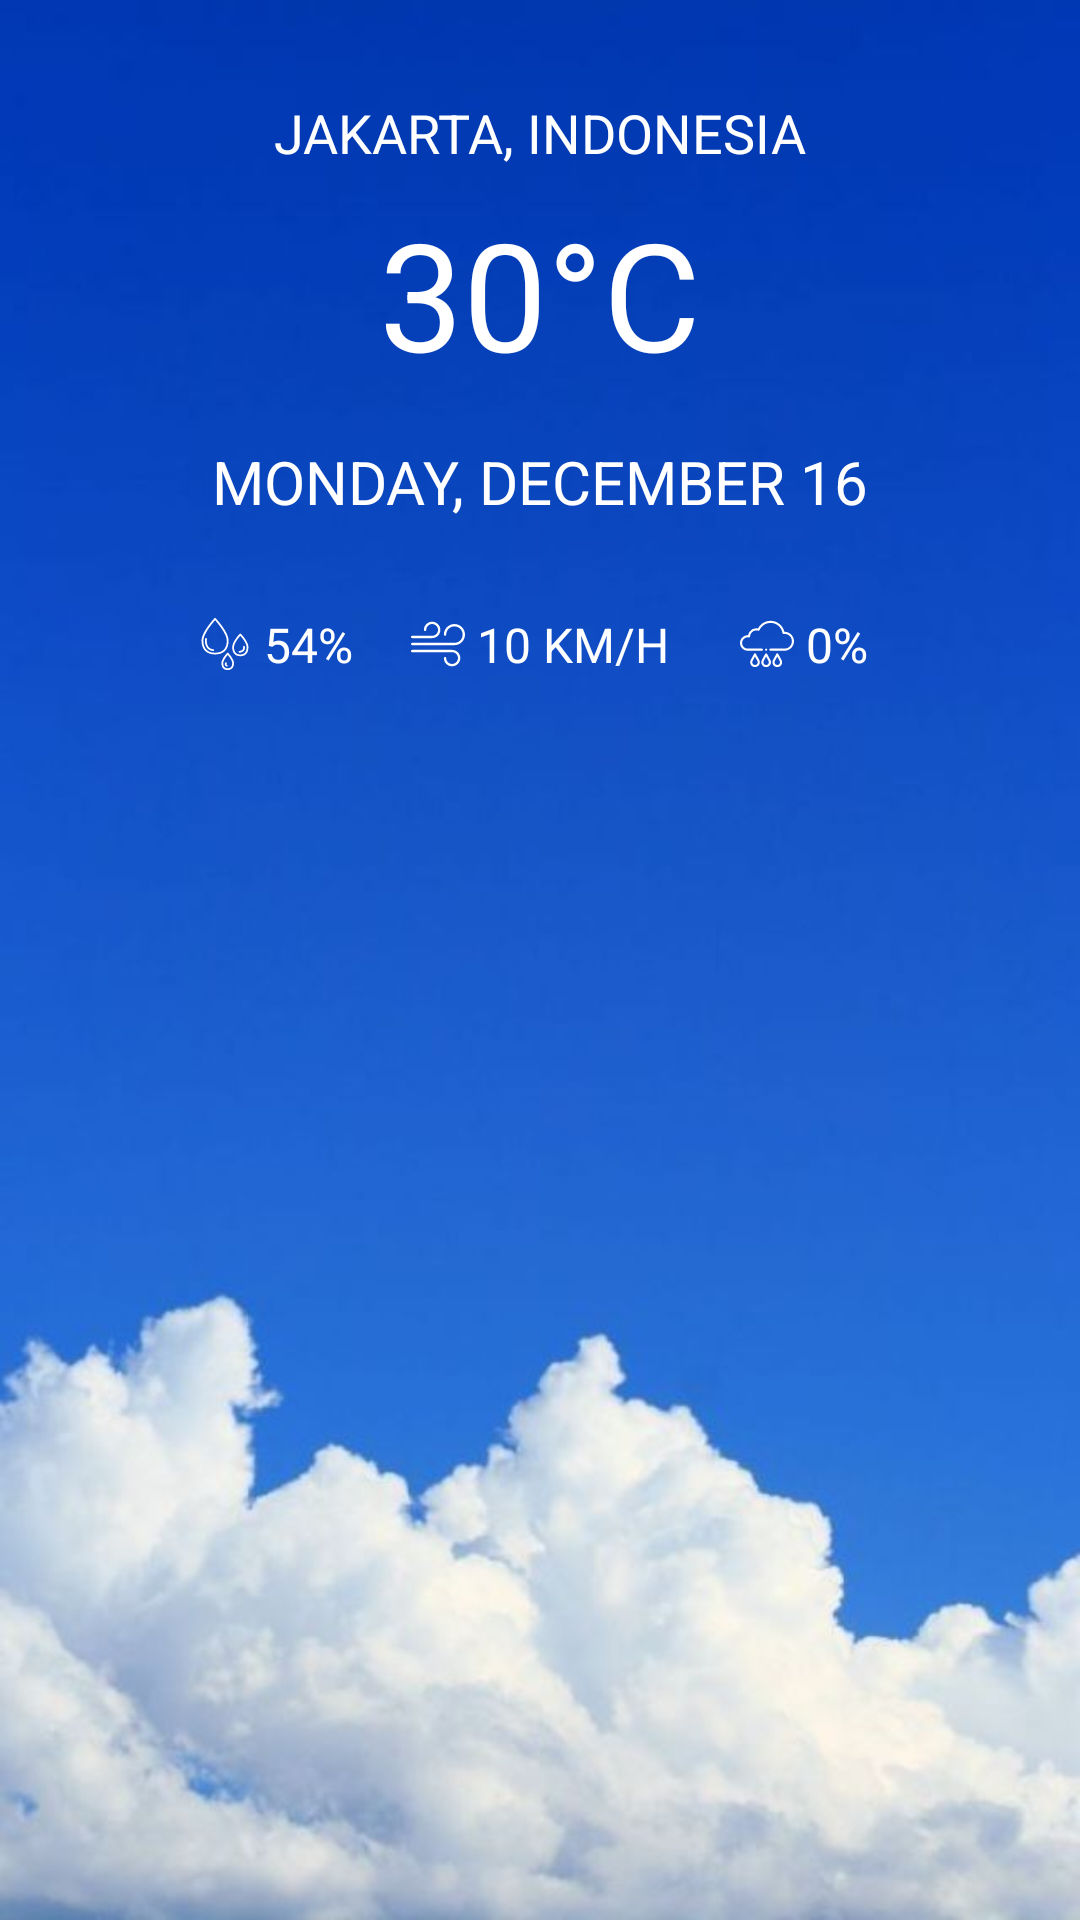

Reconstruct the res/layout file that produces this screen, plus the resources it refers to.
<!-- AndroidManifest.xml: application theme AppTheme -->
<!-- res/layout/activity_weather.xml -->
<?xml version="1.0" encoding="utf-8"?>
<androidx.constraintlayout.widget.ConstraintLayout
    xmlns:android="http://schemas.android.com/apk/res/android"
    xmlns:app="http://schemas.android.com/apk/res-auto"
    xmlns:tools="http://schemas.android.com/tools"
    android:layout_width="match_parent"
    android:layout_height="match_parent"
    android:background="@drawable/bg_weather"
    tools:context=".WeatherActivity">

    <TextView
        android:id="@+id/location"
        android:layout_width="wrap_content"
        android:layout_height="wrap_content"
        android:layout_marginTop="32dp"
        android:text="@string/location"
        android:textColor="@color/white"
        android:textSize="18sp"
        app:layout_constraintEnd_toEndOf="parent"
        app:layout_constraintStart_toStartOf="parent"
        app:layout_constraintTop_toTopOf="parent" />

    <TextView
        android:id="@+id/textView6"
        android:layout_width="wrap_content"
        android:layout_height="wrap_content"
        android:layout_marginTop="8dp"
        android:text="30°C"
        android:textColor="@color/white"
        android:textSize="50sp"
        app:layout_constraintEnd_toEndOf="parent"
        app:layout_constraintStart_toStartOf="parent"
        app:layout_constraintTop_toBottomOf="@+id/location" />

    <TextView
        android:id="@+id/textView7"
        android:layout_width="wrap_content"
        android:layout_height="wrap_content"
        android:layout_marginTop="16dp"
        android:text="MONDAY, DECEMBER 16"
        android:textColor="@color/white"
        android:textSize="20sp"
        app:layout_constraintEnd_toEndOf="parent"
        app:layout_constraintStart_toStartOf="parent"
        app:layout_constraintTop_toBottomOf="@+id/textView6" />

    <LinearLayout
        android:layout_width="0dp"
        android:layout_height="wrap_content"
        android:layout_marginStart="40dp"
        android:layout_marginLeft="40dp"
        android:layout_marginTop="22dp"
        android:layout_marginEnd="40dp"
        android:layout_marginRight="40dp"
        android:padding="8dp"
        android:background="@drawable/bg_elements"
        android:orientation="horizontal"
        app:layout_constraintEnd_toEndOf="parent"
        app:layout_constraintStart_toStartOf="parent"
        app:layout_constraintTop_toBottomOf="@+id/textView7">

        <LinearLayout
            android:layout_width="0dp"
            android:layout_weight="1"
            android:gravity="center"
            android:layout_height="wrap_content"
            android:orientation="horizontal">

            <ImageView
                android:layout_width="18dp"
                android:layout_height="18dp"
                app:srcCompat="@drawable/ic_drop"/>

            <TextView
                android:layout_width="wrap_content"
                android:layout_height="wrap_content"
                android:layout_marginStart="4dp"
                android:text="54%"
                android:textColor="@color/white"
                android:textSize="16sp"
                android:layout_marginLeft="4dp" />
        </LinearLayout>

        <LinearLayout
            android:layout_width="0dp"
            android:layout_weight="1"
            android:gravity="center"
            android:layout_height="wrap_content"
            android:orientation="horizontal">

            <ImageView
                android:layout_width="18dp"
                android:layout_height="18dp"
                app:srcCompat="@drawable/ic_wind"/>

            <TextView
                android:layout_width="wrap_content"
                android:layout_height="wrap_content"
                android:layout_marginStart="4dp"
                android:text="10 KM/H"
                android:textColor="@color/white"
                android:textSize="16sp"
                android:layout_marginLeft="4dp" />
        </LinearLayout>

        <LinearLayout
            android:layout_width="0dp"
            android:layout_weight="1"
            android:gravity="center"
            android:layout_height="wrap_content"
            android:orientation="horizontal">

            <ImageView
                android:layout_width="18dp"
                android:layout_height="18dp"
                app:srcCompat="@drawable/ic_rain"/>

            <TextView
                android:layout_width="wrap_content"
                android:layout_height="wrap_content"
                android:layout_marginStart="4dp"
                android:text="0%"
                android:textColor="@color/white"
                android:textSize="16sp"
                android:layout_marginLeft="4dp" />
        </LinearLayout>

    </LinearLayout>

</androidx.constraintlayout.widget.ConstraintLayout>
<!-- resources referenced by this layout -->
<resources>
  <color name="white">#FFFFFF</color>
  <!-- drawable bg_elements (drawable) -->
  <?xml version="1.0" encoding="utf-8"?>
  <shape xmlns:android="http://schemas.android.com/apk/res/android"
      android:shape="rectangle">
  
      <solid android:color="@color/blue"/>
  
      <corners android:radius="5dp"/>
  
  </shape>
  <!-- drawable bg_weather: jpg bitmap (drawable, 25715 bytes) -->
  <!-- drawable ic_drop: vector/xml drawable (drawable, 3446 chars, omitted) -->
  <!-- drawable ic_rain: vector/xml drawable (drawable, 3304 chars, omitted) -->
  <!-- drawable ic_wind (drawable) -->
  <vector xmlns:android="http://schemas.android.com/apk/res/android"
      android:width="368dp"
      android:height="368dp"
      android:viewportWidth="368"
      android:viewportHeight="368">
    <path
        android:fillColor="@color/white"
        android:pathData="M296,48c-39.704,0 -72,32.304 -72,72c0,4.416 3.576,8 8,8s8,-3.584 8,-8c0,-30.88 25.128,-56 56,-56s56,25.12 56,56s-25.128,56 -56,56H8c-4.416,0 -8,3.584 -8,8s3.584,8 8,8h288c39.704,0 72,-32.304 72,-72S335.704,48 296,48z"/>
    <path
        android:fillColor="@color/white"
        android:pathData="M144,32c-30.88,0 -56,25.12 -56,56c0,4.416 3.584,8 8,8s8,-3.584 8,-8c0,-22.056 17.944,-40 40,-40c22.056,0 40,17.944 40,40c0,22.056 -17.944,40 -40,40H8c-4.416,0 -8,3.584 -8,8s3.584,8 8,8h136c30.88,0 56,-25.12 56,-56S174.88,32 144,32z"/>
    <path
        android:fillColor="@color/white"
        android:pathData="M280,224H8c-4.416,0 -8,3.584 -8,8c0,4.416 3.584,8 8,8h272c22.056,0 40,17.944 40,40c0,22.056 -17.944,40 -40,40c-22.056,0 -40,-17.944 -40,-40c0,-4.416 -3.576,-8 -8,-8s-8,3.584 -8,8c0,30.88 25.128,56 56,56s56,-25.12 56,-56S310.872,224 280,224z"/>
  </vector>
  <string name="location">JAKARTA, INDONESIA</string>
  <style name="AppTheme" parent="Theme.AppCompat.Light.NoActionBar">
          
          <item name="colorPrimary">@color/colorPrimary</item>
          <item name="colorPrimaryDark">@color/white</item>
          <item name="colorAccent">@color/colorAccent</item>
          <item name="android:windowLightStatusBar">true</item>
      </style>
  <color name="colorPrimary">#008577</color>
  <color name="colorAccent">#D81B60</color>
</resources>
